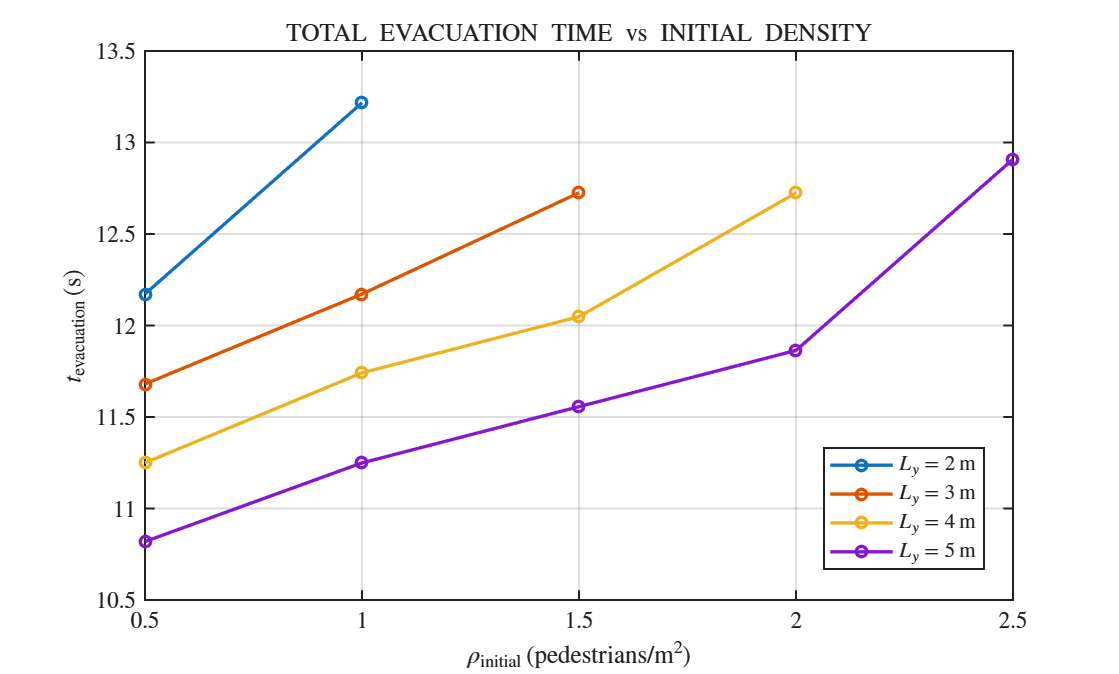

Values plotted in this chart, from the file beside it:
rho_initial, Ly_2m, Ly_3m, Ly_4m, Ly_5m
0.5, 12.17, 11.68, 11.25, 10.82
1, 13.22, 12.17, 11.74, 11.25
1.5, NaN, 12.73, 12.05, 11.56
2, NaN, NaN, 12.72, 11.86
2.5, NaN, NaN, NaN, 12.91
3, NaN, NaN, NaN, NaN
3.5, NaN, NaN, NaN, NaN
4, NaN, NaN, NaN, NaN
4.5, NaN, NaN, NaN, NaN
5, NaN, NaN, NaN, NaN
5.5, NaN, NaN, NaN, NaN
6, NaN, NaN, NaN, NaN
6.5, NaN, NaN, NaN, NaN
7, NaN, NaN, NaN, NaN
7.5, NaN, NaN, NaN, NaN
8, NaN, NaN, NaN, NaN
8.5, NaN, NaN, NaN, NaN
9, NaN, NaN, NaN, NaN
9.5, NaN, NaN, NaN, NaN
